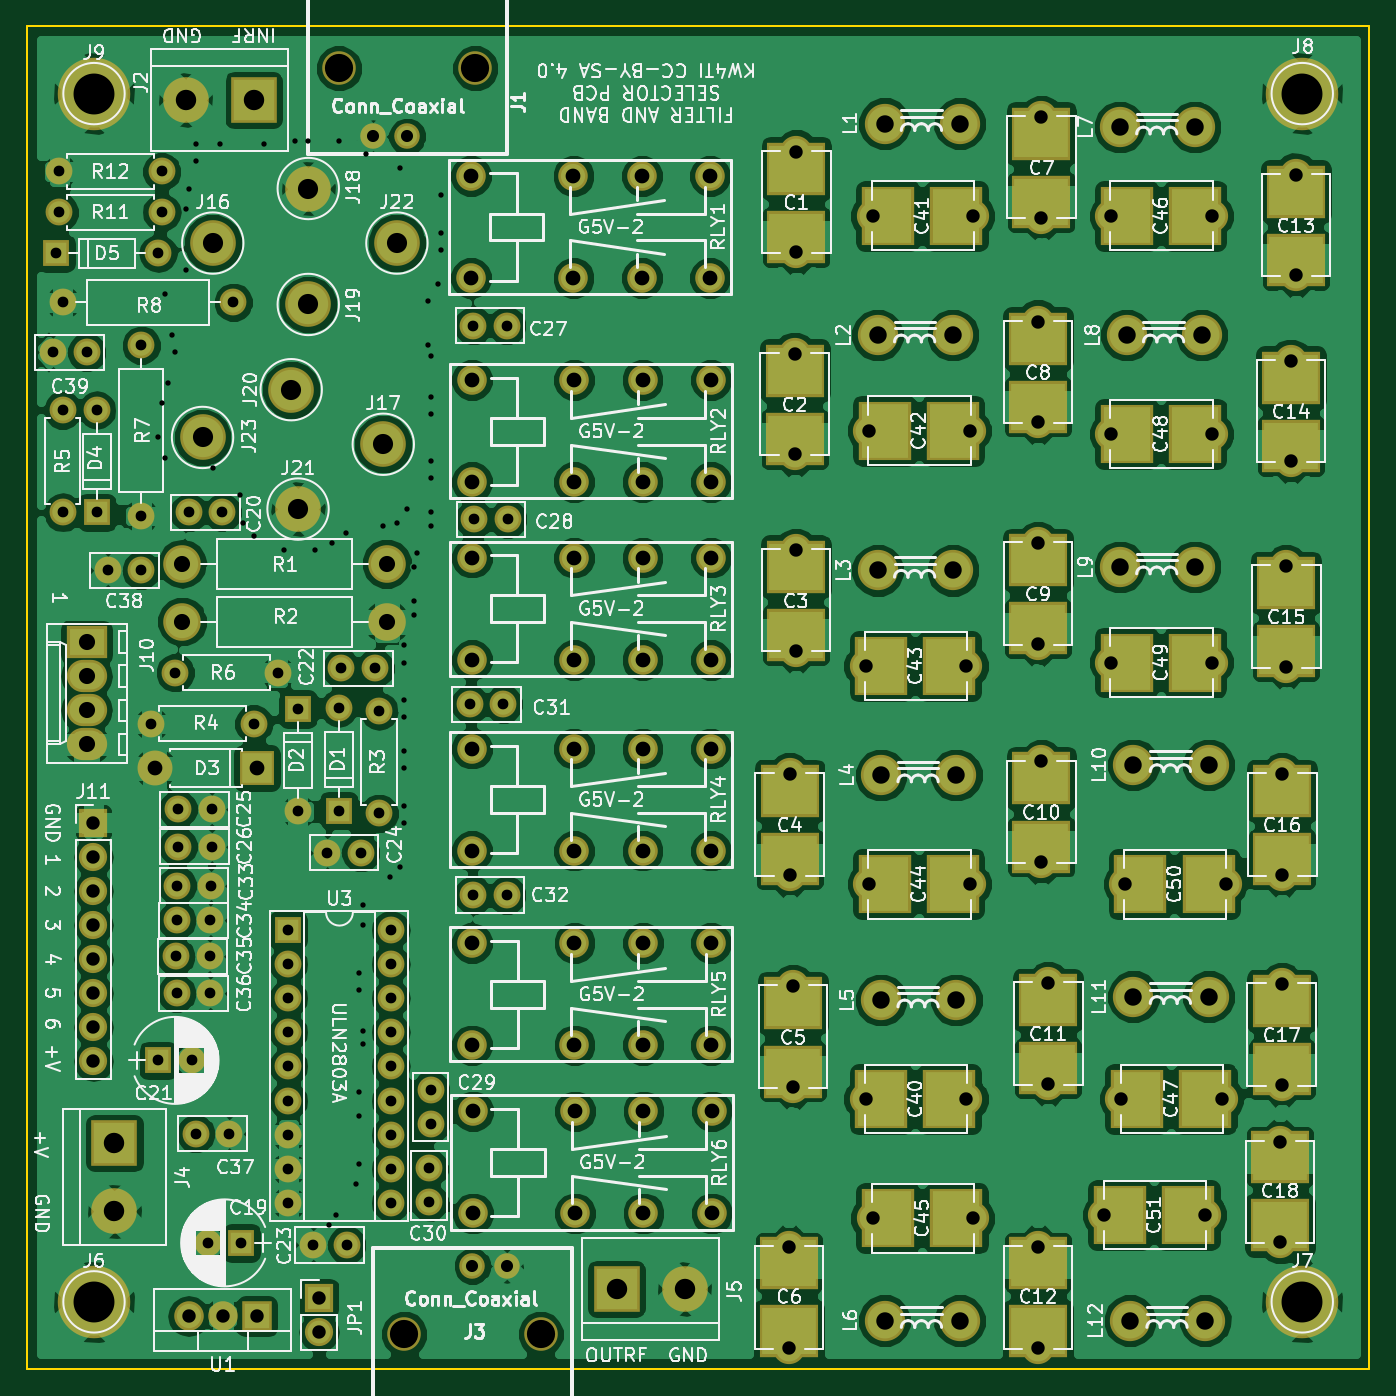
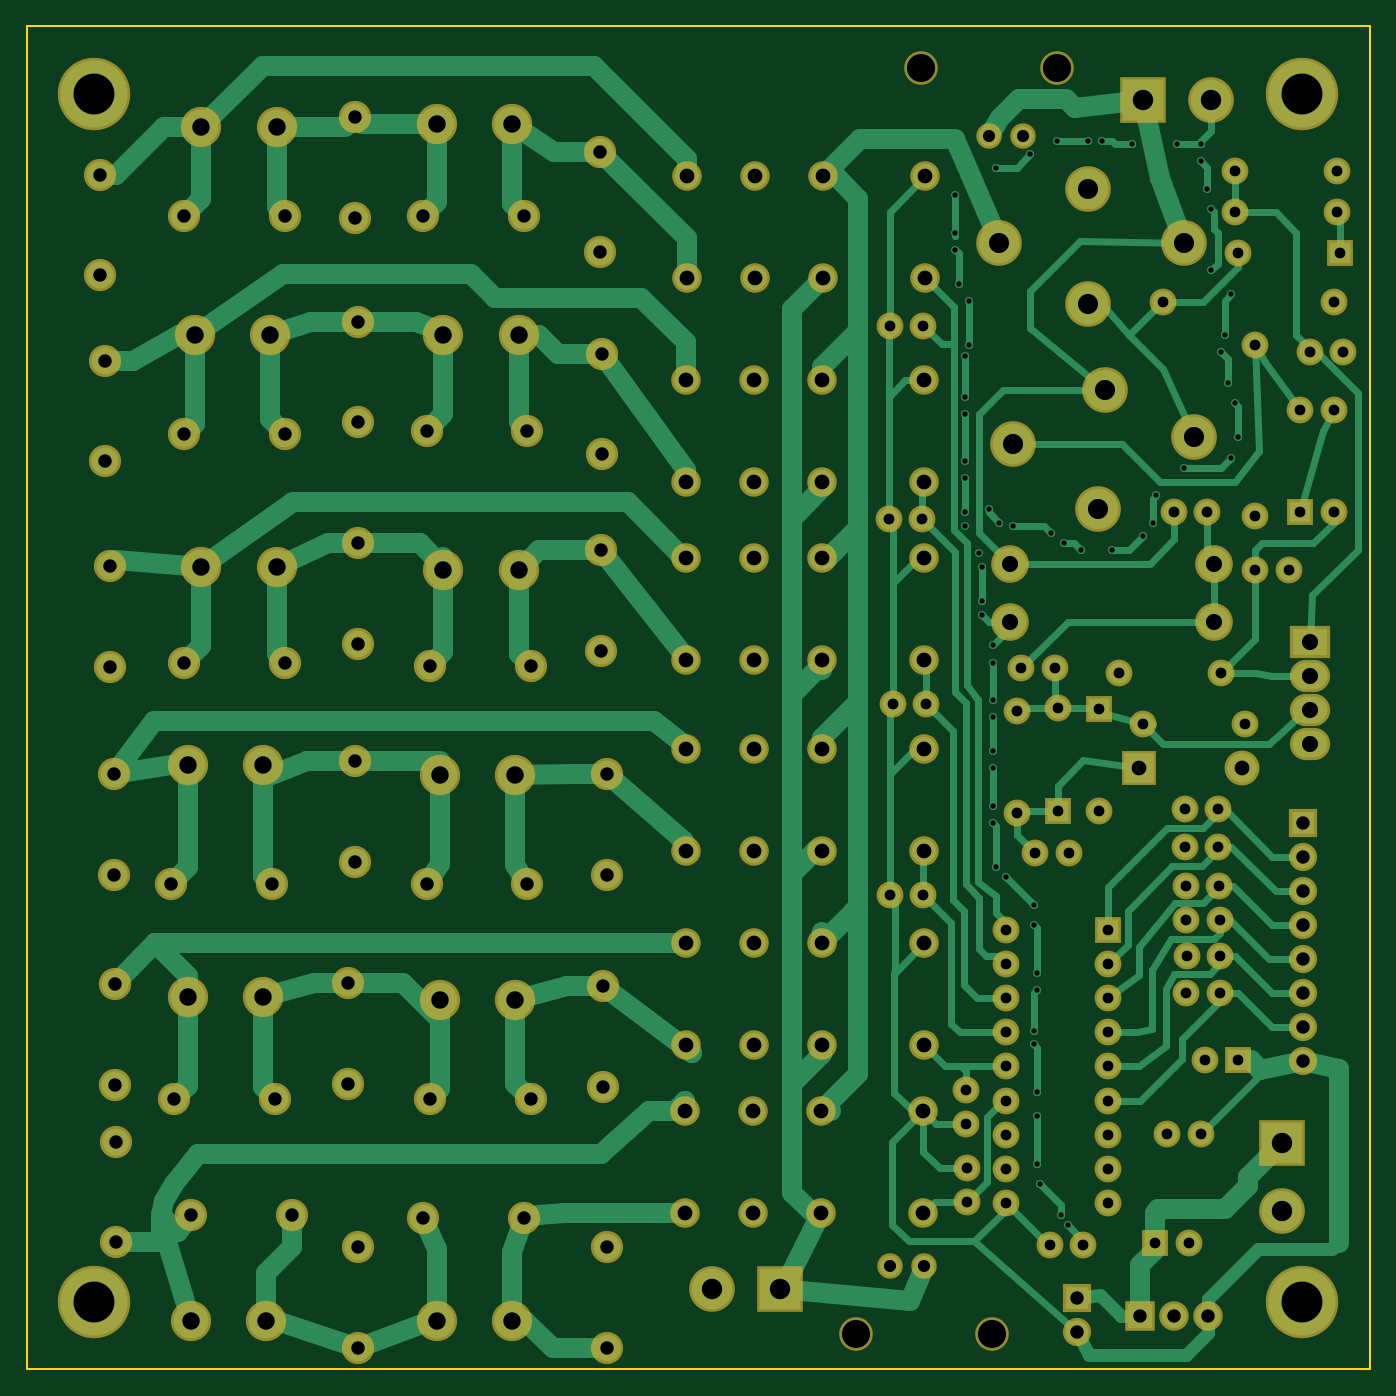
Circuit board: 9 layer files. Board 100.0 x 100.0 mm.
- bottom_copper: Filter-B.Cu.gbr (35645 bytes)
- bottom_mask: Filter-B.Mask.gbr (7646 bytes)
- bottom_silk: Filter-B.SilkS.gbr (265 bytes)
- outline: Filter-Edge.Cuts.gbr (489 bytes)
- top_copper: Filter-F.Cu.gbr (300787 bytes)
- top_mask: Filter-F.Mask.gbr (9502 bytes)
- top_silk: Filter-F.SilkS.gbr (166608 bytes)
- drill: Filter-NPTH.drl (210 bytes)
- drill: Filter.drl (5577 bytes)

=== bottom_copper: Filter-B.Cu.gbr (35645 bytes, source omitted) ===
=== bottom_mask: Filter-B.Mask.gbr (7646 bytes, source omitted) ===
=== bottom_silk: Filter-B.SilkS.gbr ===
G04 #@! TF.FileFunction,Legend,Bot*
%FSLAX46Y46*%
G04 Gerber Fmt 4.6, Leading zero omitted, Abs format (unit mm)*
G04 Created by KiCad (PCBNEW 4.0.7) date 12/21/19 19:13:45*
%MOMM*%
%LPD*%
G01*
G04 APERTURE LIST*
%ADD10C,0.100000*%
G04 APERTURE END LIST*
D10*
M02*

=== outline: Filter-Edge.Cuts.gbr ===
G04 #@! TF.FileFunction,Profile,NP*
%FSLAX46Y46*%
G04 Gerber Fmt 4.6, Leading zero omitted, Abs format (unit mm)*
G04 Created by KiCad (PCBNEW 4.0.7) date 12/21/19 19:13:45*
%MOMM*%
%LPD*%
G01*
G04 APERTURE LIST*
%ADD10C,0.100000*%
%ADD11C,0.150000*%
G04 APERTURE END LIST*
D10*
D11*
X40000000Y-140000000D02*
X40000000Y-40000000D01*
X140000000Y-140000000D02*
X40000000Y-140000000D01*
X140000000Y-40000000D02*
X140000000Y-140000000D01*
X40000000Y-40000000D02*
X140000000Y-40000000D01*
M02*

=== top_copper: Filter-F.Cu.gbr (300787 bytes, source omitted) ===
=== top_mask: Filter-F.Mask.gbr (9502 bytes, source omitted) ===
=== top_silk: Filter-F.SilkS.gbr (166608 bytes, source omitted) ===
=== drill: Filter-NPTH.drl ===
M48
;DRILL file {KiCad 4.0.7} date 12/21/19 19:13:47
;FORMAT={-:-/ absolute / metric / decimal}
FMAT,2
METRIC,TZ
T1C2.100
%
G90
G05
M71
T1
X63.246Y-43.114
X68.11Y-137.404
X73.406Y-43.114
X78.27Y-137.404
T0
M30

=== drill: Filter.drl ===
M48
;DRILL file {KiCad 4.0.7} date 12/21/19 19:13:47
;FORMAT={-:-/ absolute / metric / decimal}
FMAT,2
METRIC,TZ
T1C0.400
T2C0.800
T3C0.900
T4C1.000
T5C1.100
T6C1.200
T7C1.300
T8C1.500
T9C1.520
T10C3.048
%
G90
G05
M71
T1
X49.784Y-70.612
X50.038Y-68.072
X50.292Y-59.944
X50.292Y-72.136
X50.546Y-66.548
X50.8Y-62.992
X51.054Y-64.262
X51.816Y-53.594
X51.816Y-58.166
X52.07Y-52.07
X52.578Y-48.768
X52.578Y-50.038
X53.848Y-72.898
X54.356Y-48.768
X55.88Y-74.93
X56.134Y-76.962
X56.896Y-77.978
X57.658Y-48.768
X59.182Y-78.994
X59.944Y-48.514
X60.96Y-48.514
X61.468Y-78.994
X62.484Y-129.286
X62.738Y-78.486
X62.992Y-128.524
X63.246Y-48.514
X63.754Y-77.724
X64.516Y-126.238
X64.77Y-110.49
X64.77Y-111.76
X64.77Y-119.38
X64.77Y-121.158
X64.77Y-124.714
X65.024Y-105.41
X65.024Y-106.934
X65.024Y-114.808
X65.024Y-115.824
X65.278Y-49.53
X66.548Y-77.216
X67.056Y-103.378
X67.564Y-76.962
X67.818Y-50.546
X67.818Y-102.616
X68.072Y-86.106
X68.072Y-87.376
X68.072Y-90.17
X68.072Y-91.44
X68.072Y-93.98
X68.072Y-95.25
X68.072Y-98.044
X68.072Y-99.314
X68.326Y-75.946
X68.834Y-80.264
X68.834Y-82.804
X68.834Y-83.82
X69.088Y-79.248
X69.85Y-60.452
X69.85Y-63.754
X70.104Y-64.516
X70.104Y-67.564
X70.104Y-68.834
X70.104Y-72.39
X70.104Y-73.66
X70.104Y-76.2
X70.104Y-77.216
X70.612Y-59.182
X70.866Y-52.578
X70.866Y-55.372
X70.866Y-56.642
T2
X41.95Y-64.262
X42.164Y-56.896
X42.418Y-50.8
X42.418Y-53.848
X42.672Y-68.58
X42.672Y-76.2
X42.675Y-60.55
X44.45Y-64.262
X45.212Y-68.58
X45.212Y-76.2
X46.014Y-80.518
X48.514Y-63.754
X48.514Y-76.454
X48.514Y-80.518
X49.276Y-91.948
X49.784Y-56.896
X49.789Y-117.013
X50.038Y-50.8
X50.038Y-53.848
X51.054Y-88.138
X51.105Y-109.271
X51.156Y-106.578
X51.156Y-112.014
X51.206Y-103.988
X51.257Y-98.298
X51.257Y-101.092
X52.07Y-76.2
X52.289Y-117.013
X52.578Y-122.479
X53.482Y-130.607
X53.605Y-109.271
X53.656Y-106.578
X53.656Y-112.014
X53.706Y-103.988
X53.757Y-98.298
X53.757Y-101.092
X54.57Y-76.2
X55.078Y-122.479
X55.375Y-60.55
X55.982Y-130.607
X56.896Y-91.948
X58.674Y-88.138
X59.474Y-107.302
X59.474Y-109.842
X59.474Y-112.382
X59.474Y-114.922
X59.474Y-117.462
X59.474Y-120.002
X59.474Y-122.542
X59.474Y-125.082
X59.474Y-127.622
X60.182Y-90.851
X60.182Y-98.471
X61.317Y-130.759
X62.382Y-101.551
X63.232Y-90.781
X63.232Y-98.401
X63.432Y-87.801
X63.817Y-130.759
X64.882Y-101.551
X65.932Y-87.801
X66.232Y-90.981
X66.232Y-98.601
X67.094Y-107.302
X67.094Y-109.842
X67.094Y-112.382
X67.094Y-114.922
X67.094Y-117.462
X67.094Y-120.002
X67.094Y-122.542
X67.094Y-125.082
X67.094Y-127.622
X69.952Y-125.059
X69.952Y-127.559
X70.079Y-119.24
X70.079Y-121.74
X73.Y-90.475
X73.254Y-62.281
X73.254Y-104.699
X73.317Y-76.695
X75.5Y-90.475
X75.754Y-62.281
X75.754Y-104.699
X75.817Y-76.695
T3
X65.786Y-48.194
X68.326Y-48.194
X73.19Y-132.324
X75.73Y-132.324
T4
X44.958Y-99.314
X44.958Y-101.854
X44.958Y-104.394
X44.958Y-106.934
X44.958Y-109.474
X44.958Y-112.014
X44.958Y-114.554
X44.958Y-117.094
X52.045Y-136.068
X54.585Y-136.068
X57.125Y-136.068
X61.76Y-134.722
X61.76Y-137.262
X96.774Y-130.93
X96.774Y-138.43
X96.812Y-95.682
X96.812Y-103.182
X97.066Y-111.493
X97.066Y-118.993
X97.193Y-64.376
X97.193Y-71.876
X97.282Y-78.994
X97.282Y-86.494
X97.32Y-49.327
X97.32Y-56.827
X102.482Y-87.63
X102.482Y-119.888
X102.736Y-70.104
X102.736Y-103.886
X102.99Y-54.102
X102.99Y-128.778
X109.982Y-87.63
X109.982Y-119.888
X110.236Y-70.104
X110.236Y-103.886
X110.49Y-54.102
X110.49Y-128.778
X115.316Y-61.976
X115.316Y-69.476
X115.316Y-78.486
X115.316Y-85.986
X115.316Y-130.93
X115.316Y-138.43
X115.57Y-46.736
X115.57Y-54.236
X115.57Y-94.742
X115.57Y-102.242
X116.078Y-111.252
X116.078Y-118.752
X120.262Y-128.524
X120.77Y-54.102
X120.77Y-70.358
X120.77Y-87.376
X121.532Y-119.888
X121.786Y-103.886
X127.762Y-128.524
X128.27Y-54.102
X128.27Y-70.358
X128.27Y-87.376
X129.032Y-119.888
X129.286Y-103.886
X133.35Y-123.056
X133.35Y-130.556
X133.477Y-111.328
X133.477Y-118.828
X133.502Y-95.682
X133.502Y-103.182
X133.807Y-80.188
X133.807Y-87.688
X134.163Y-64.897
X134.163Y-72.397
X134.531Y-51.041
X134.531Y-58.541
T5
X49.53Y-95.25
X57.15Y-95.25
X73.096Y-51.14
X73.096Y-58.74
X73.16Y-66.355
X73.16Y-73.955
X73.16Y-79.563
X73.16Y-87.163
X73.16Y-93.787
X73.16Y-101.387
X73.17Y-108.295
X73.17Y-115.895
X73.226Y-120.812
X73.226Y-128.412
X80.716Y-51.14
X80.716Y-58.74
X80.78Y-66.355
X80.78Y-73.955
X80.78Y-79.563
X80.78Y-87.163
X80.78Y-93.787
X80.78Y-101.387
X80.79Y-108.295
X80.79Y-115.895
X80.846Y-120.812
X80.846Y-128.412
X85.796Y-51.14
X85.796Y-58.74
X85.86Y-66.355
X85.86Y-73.955
X85.86Y-79.563
X85.86Y-87.163
X85.86Y-93.787
X85.86Y-101.387
X85.87Y-108.295
X85.87Y-115.895
X85.926Y-120.812
X85.926Y-128.412
X90.876Y-51.14
X90.876Y-58.74
X90.94Y-66.355
X90.94Y-73.955
X90.94Y-79.563
X90.94Y-87.163
X90.94Y-93.787
X90.94Y-101.387
X90.95Y-108.295
X90.95Y-115.895
X91.006Y-120.812
X91.006Y-128.412
T6
X44.45Y-85.852
X44.45Y-88.392
X44.45Y-90.932
X44.45Y-93.472
X51.562Y-80.01
X51.562Y-84.328
X66.802Y-80.01
X66.802Y-84.328
T7
X103.378Y-62.992
X103.378Y-80.518
X103.632Y-95.758
X103.632Y-112.522
X103.886Y-47.244
X103.886Y-136.398
X108.978Y-62.992
X108.978Y-80.518
X109.232Y-95.758
X109.232Y-112.522
X109.486Y-47.244
X109.486Y-136.398
X121.412Y-47.498
X121.412Y-80.264
X121.92Y-62.992
X122.174Y-136.398
X122.428Y-94.996
X122.428Y-112.268
X127.012Y-47.498
X127.012Y-80.264
X127.52Y-62.992
X127.774Y-136.398
X128.028Y-94.996
X128.028Y-112.268
T8
X53.086Y-70.612
X53.848Y-56.134
X59.69Y-67.056
X60.198Y-75.946
X60.96Y-52.07
X60.96Y-60.706
X66.548Y-71.12
X67.564Y-56.134
T9
X46.52Y-123.177
X46.52Y-128.257
X51.816Y-45.466
X56.896Y-45.466
X83.922Y-134.036
X89.002Y-134.036
T10
X45.Y-45.
X45.Y-135.
X135.Y-45.
X135.Y-135.
T0
M30
